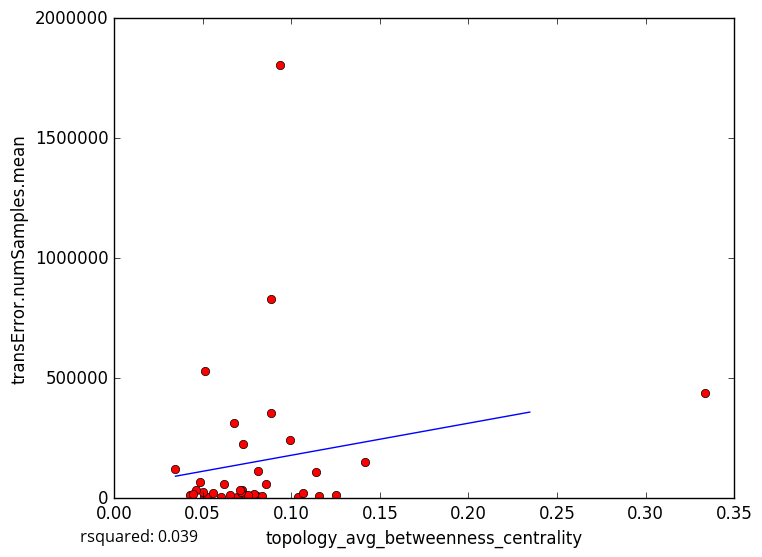

The table this chart was drawn from, first rows:
topology_avg_betweenness_centrality, transError.numSamples.mean
0.08038, 8627
0.0787, 15696
0.1039, 6140
0.06933, 4242
0.05066, 6332
0.05238, 6329
0.06034, 5863
0.07465, 6087
0.08847, 357218
0.0887, 830942
0.07214, 36389
0.07558, 15490
0.06514, 13796
0.1254, 12714
0.1159, 7331
0.08359, 7724
0.07164, 25950
0.1066, 22338
0.05011, 24431
0.06224, 59670
0.04301, 13574
0.05558, 22022
0.07132, 32608
0.3333, 437301
0.1414, 151082
0.08099, 114101
0.04628, 35667
0.03463, 122500
0.04479, 19130
0.1141, 110106
0.0939, 1804313
0.07265, 225133
0.05121, 531998
0.09902, 242087
0.06773, 311884
0.04831, 65744
0.08551, 57460
5-Fold RMSE:, 603621, 148974, 149516, 280061, 280061
Average 5-Fold RMSE:, 274599
5-Fold rsquared:, 0.1373, -3.108, 0.04651, -0.09313, -0.09313
Average 5-Fold rsquared:, -0.6279
